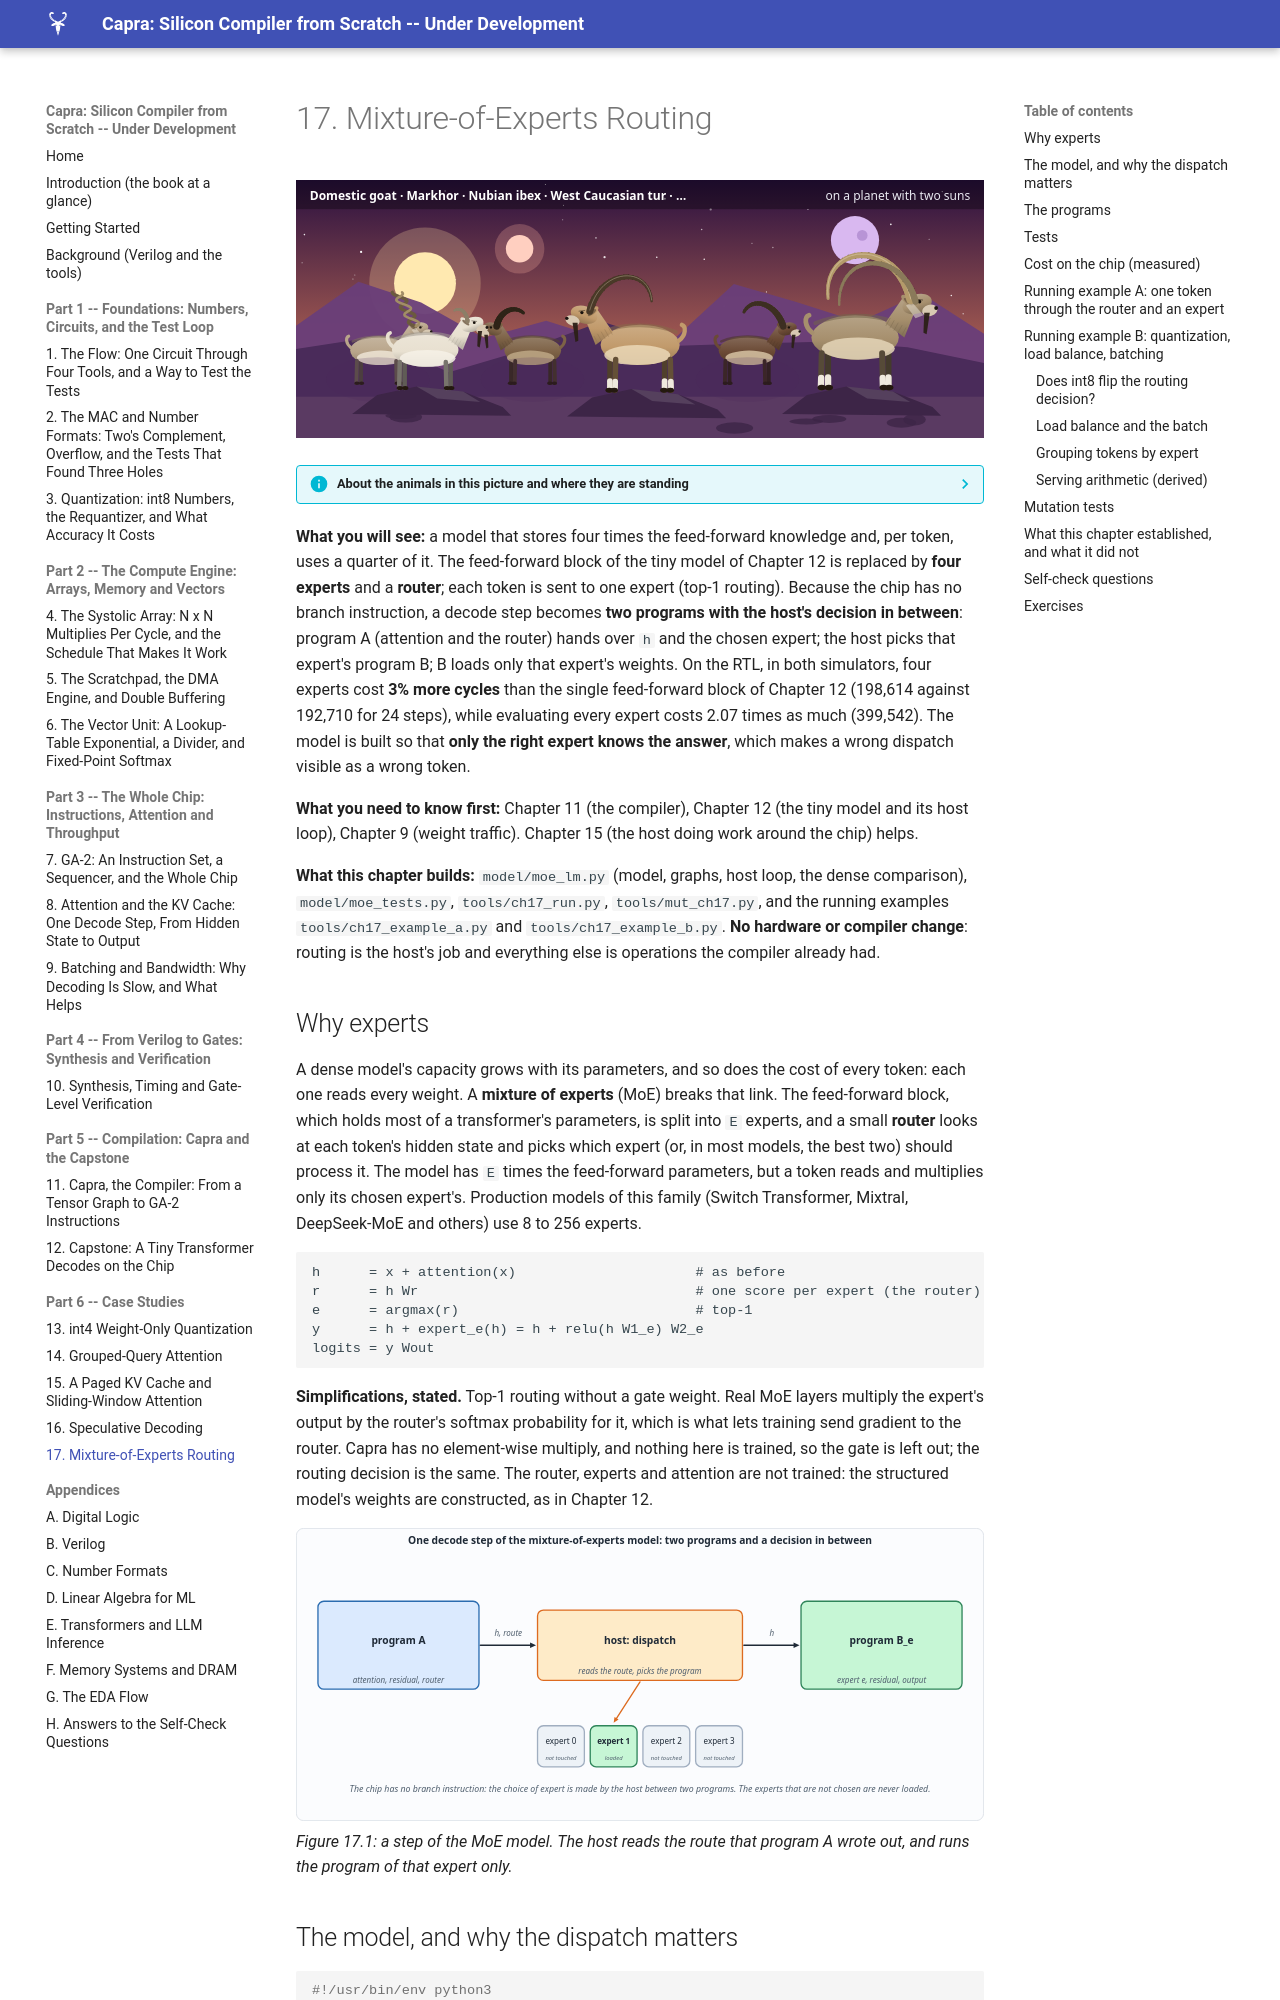

repository: MaximumBeings/silicon_compiler_from_scratch · page: part17/17-mixture-of-experts/index.html · generator: mkdocs

# 17. Mixture-of-Experts Routing

![ch-17](../assets/art/ch-17.svg)

--8<-- "docs/assets/art/ch-17.md"


**What you will see:** a model that stores four times the feed-forward knowledge and, per token, uses a quarter of it. The feed-forward block of the tiny model of Chapter 12 is replaced by **four experts** and a **router**; each token is sent to one expert (top-1 routing). Because the chip has no branch instruction, a decode step becomes **two programs with the host's decision in between**: program A (attention and the router) hands over `h` and the chosen expert; the host picks that expert's program B; B loads only that expert's weights. On the RTL, in both simulators, four experts cost **3% more cycles** than the single feed-forward block of Chapter 12 (198,614 against 192,710 for 24 steps), while evaluating every expert costs 2.07 times as much (399,542). The model is built so that **only the right expert knows the answer**, which makes a wrong dispatch visible as a wrong token.

**What you need to know first:** Chapter 11 (the compiler), Chapter 12 (the tiny model and its host loop), Chapter 9 (weight traffic). Chapter 15 (the host doing work around the chip) helps.

**What this chapter builds:** `model/moe_lm.py` (model, graphs, host loop, the dense comparison), `model/moe_tests.py`, `tools/ch17_run.py`, `tools/mut_ch17.py`, and the running examples `tools/ch17_example_a.py` and `tools/ch17_example_b.py`. **No hardware or compiler change**: routing is the host's job and everything else is operations the compiler already had.
